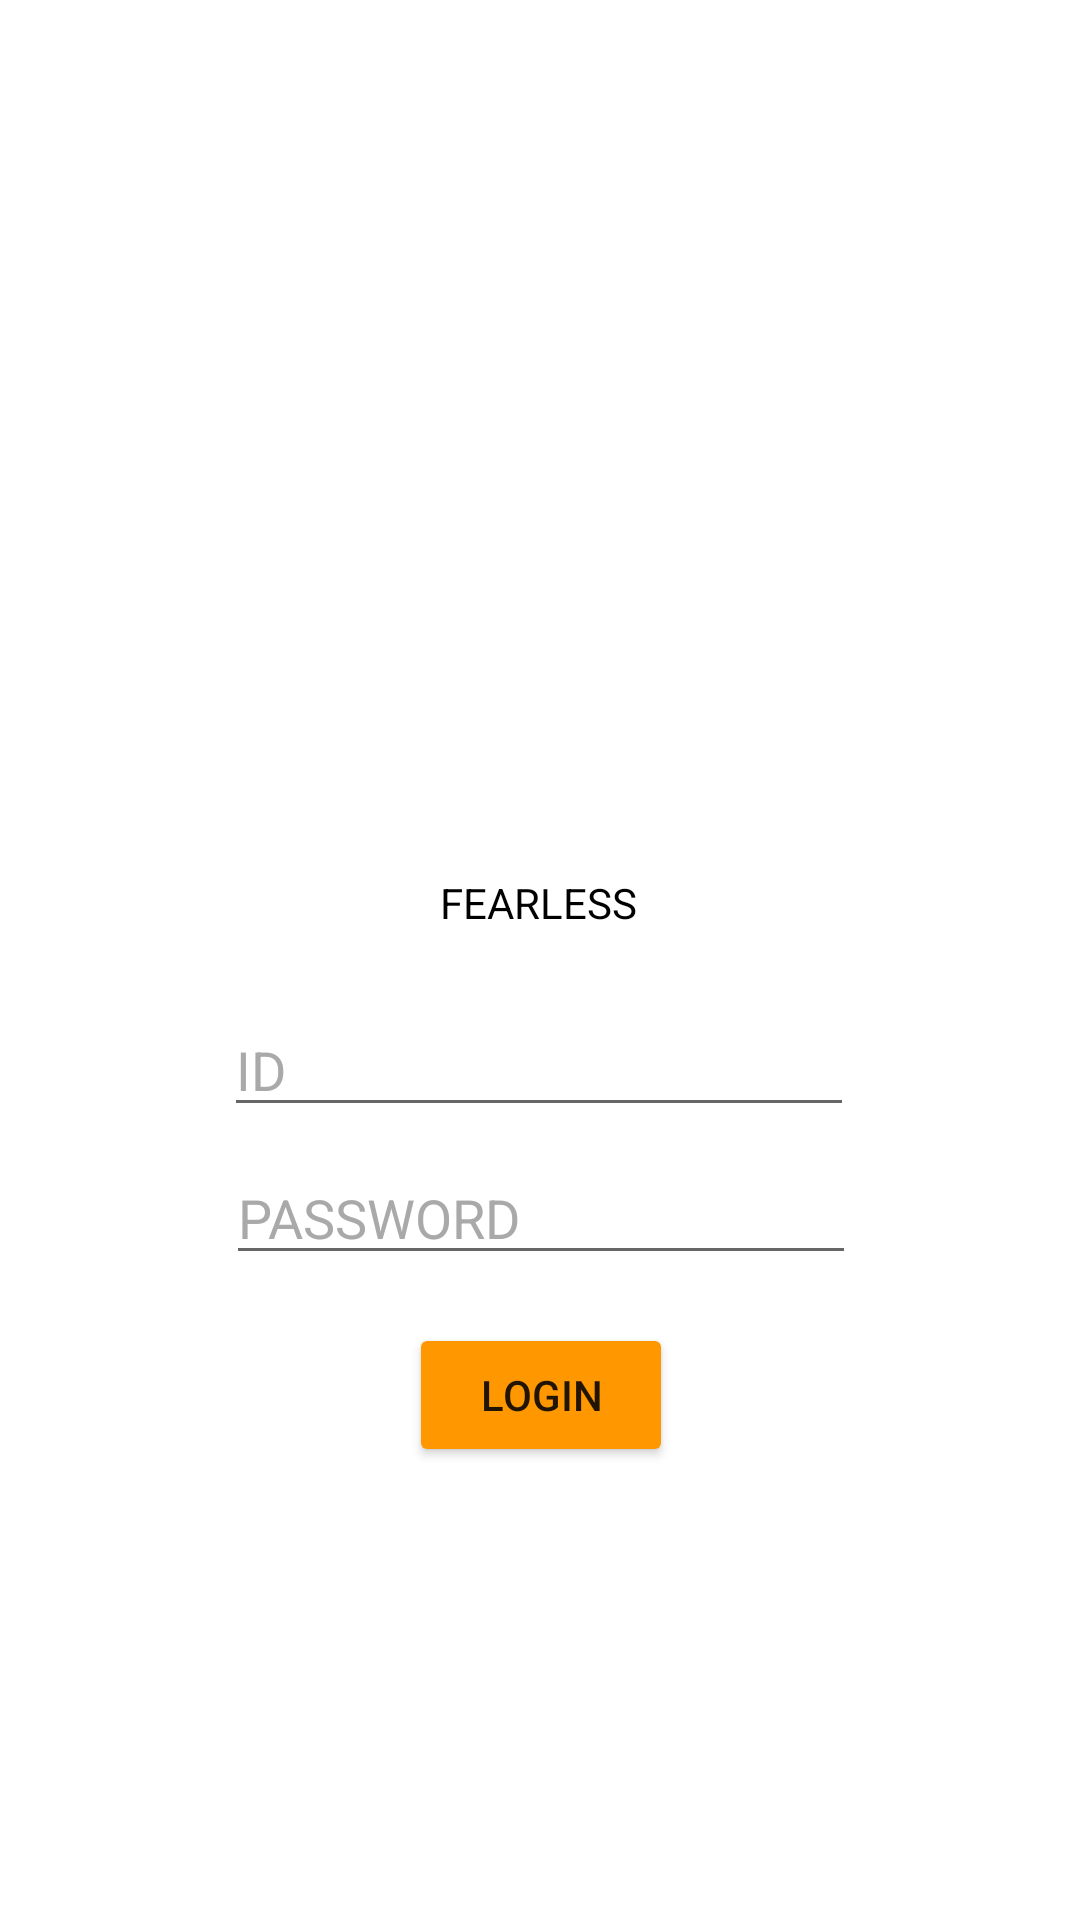

Android layout source for this screen:
<!-- AndroidManifest.xml: application theme Theme.Lets_study -->
<!-- res/layout/activity_main.xml -->
<?xml version="1.0" encoding="utf-8"?>
<androidx.constraintlayout.widget.ConstraintLayout xmlns:android="http://schemas.android.com/apk/res/android"
    xmlns:app="http://schemas.android.com/apk/res-auto"
    xmlns:tools="http://schemas.android.com/tools"
    android:layout_width="match_parent"
    android:layout_height="match_parent"
    tools:context=".MainActivity">

    <ImageView
        android:id="@+id/imageView"
        android:layout_width="158dp"
        android:layout_height="178dp"
        app:layout_constraintBottom_toTopOf="@+id/tv"
        app:layout_constraintEnd_toEndOf="parent"
        app:layout_constraintHorizontal_bias="0.498"
        app:layout_constraintStart_toStartOf="parent"
        app:layout_constraintTop_toTopOf="parent"
        app:layout_constraintVertical_bias="0.762"
        app:srcCompat="@drawable/night" />

    <EditText
        android:id="@+id/et_id"
        android:layout_width="wrap_content"
        android:layout_height="wrap_content"
        android:layout_marginTop="24dp"
        android:ems="10"
        android:inputType="textPersonName"
        android:text="ID"
        android:textColor="#AAA9A9"
        app:layout_constraintEnd_toEndOf="parent"
        app:layout_constraintHorizontal_bias="0.497"
        app:layout_constraintStart_toStartOf="parent"
        app:layout_constraintTop_toBottomOf="@+id/tv" />

    <TextView
        android:id="@+id/tv"
        android:layout_width="wrap_content"
        android:layout_height="wrap_content"
        android:text="FEARLESS"
        android:textColor="#000000"
        app:layout_constraintBottom_toBottomOf="parent"
        app:layout_constraintHorizontal_bias="0.498"
        app:layout_constraintLeft_toLeftOf="parent"
        app:layout_constraintRight_toRightOf="parent"
        app:layout_constraintTop_toTopOf="parent"
        app:layout_constraintVertical_bias="0.469" />

    <Button
        android:id="@+id/btn_login"
        android:layout_width="wrap_content"
        android:layout_height="wrap_content"
        android:layout_marginTop="16dp"
        android:text="LOGIN"
        app:backgroundTint="#FF9800"
        app:layout_constraintEnd_toEndOf="parent"
        app:layout_constraintHorizontal_bias="0.501"
        app:layout_constraintStart_toStartOf="parent"
        app:layout_constraintTop_toBottomOf="@+id/et_pw" />

    <EditText
        android:id="@+id/et_pw"
        android:layout_width="wrap_content"
        android:layout_height="wrap_content"
        android:layout_marginTop="8dp"
        android:ems="10"
        android:inputType="textPersonName"
        android:text="PASSWORD"
        android:textColor="#AAA9A9"
        app:layout_constraintEnd_toEndOf="parent"
        app:layout_constraintHorizontal_bias="0.502"
        app:layout_constraintStart_toStartOf="parent"
        app:layout_constraintTop_toBottomOf="@+id/et_id" />


</androidx.constraintlayout.widget.ConstraintLayout>
<!-- resources referenced by this layout -->
<resources>
  <style name="Theme.Lets_study" parent="Theme.MaterialComponents.DayNight.DarkActionBar">
          
          <item name="colorPrimary">@color/purple_500</item>
          <item name="colorPrimaryVariant">@color/purple_700</item>
          <item name="colorOnPrimary">@color/white</item>
          
          <item name="colorSecondary">@color/teal_200</item>
          <item name="colorSecondaryVariant">@color/teal_700</item>
          <item name="colorOnSecondary">@color/black</item>
          
          <item name="android:statusBarColor" tools:targetApi="l">?attr/colorPrimaryVariant</item>
          
      </style>
  <!-- not gathered from this repository: default colours our renderer supplied (Android Studio template values) -->
  <color name="purple_500">#FF6200EE</color>
  <color name="purple_700">#FF3700B3</color>
  <color name="teal_200">#FF03DAC5</color>
  <color name="teal_700">#FF018786</color>
  <color name="black">#FF000000</color>
  <color name="white">#FFFFFFFF</color>
</resources>
